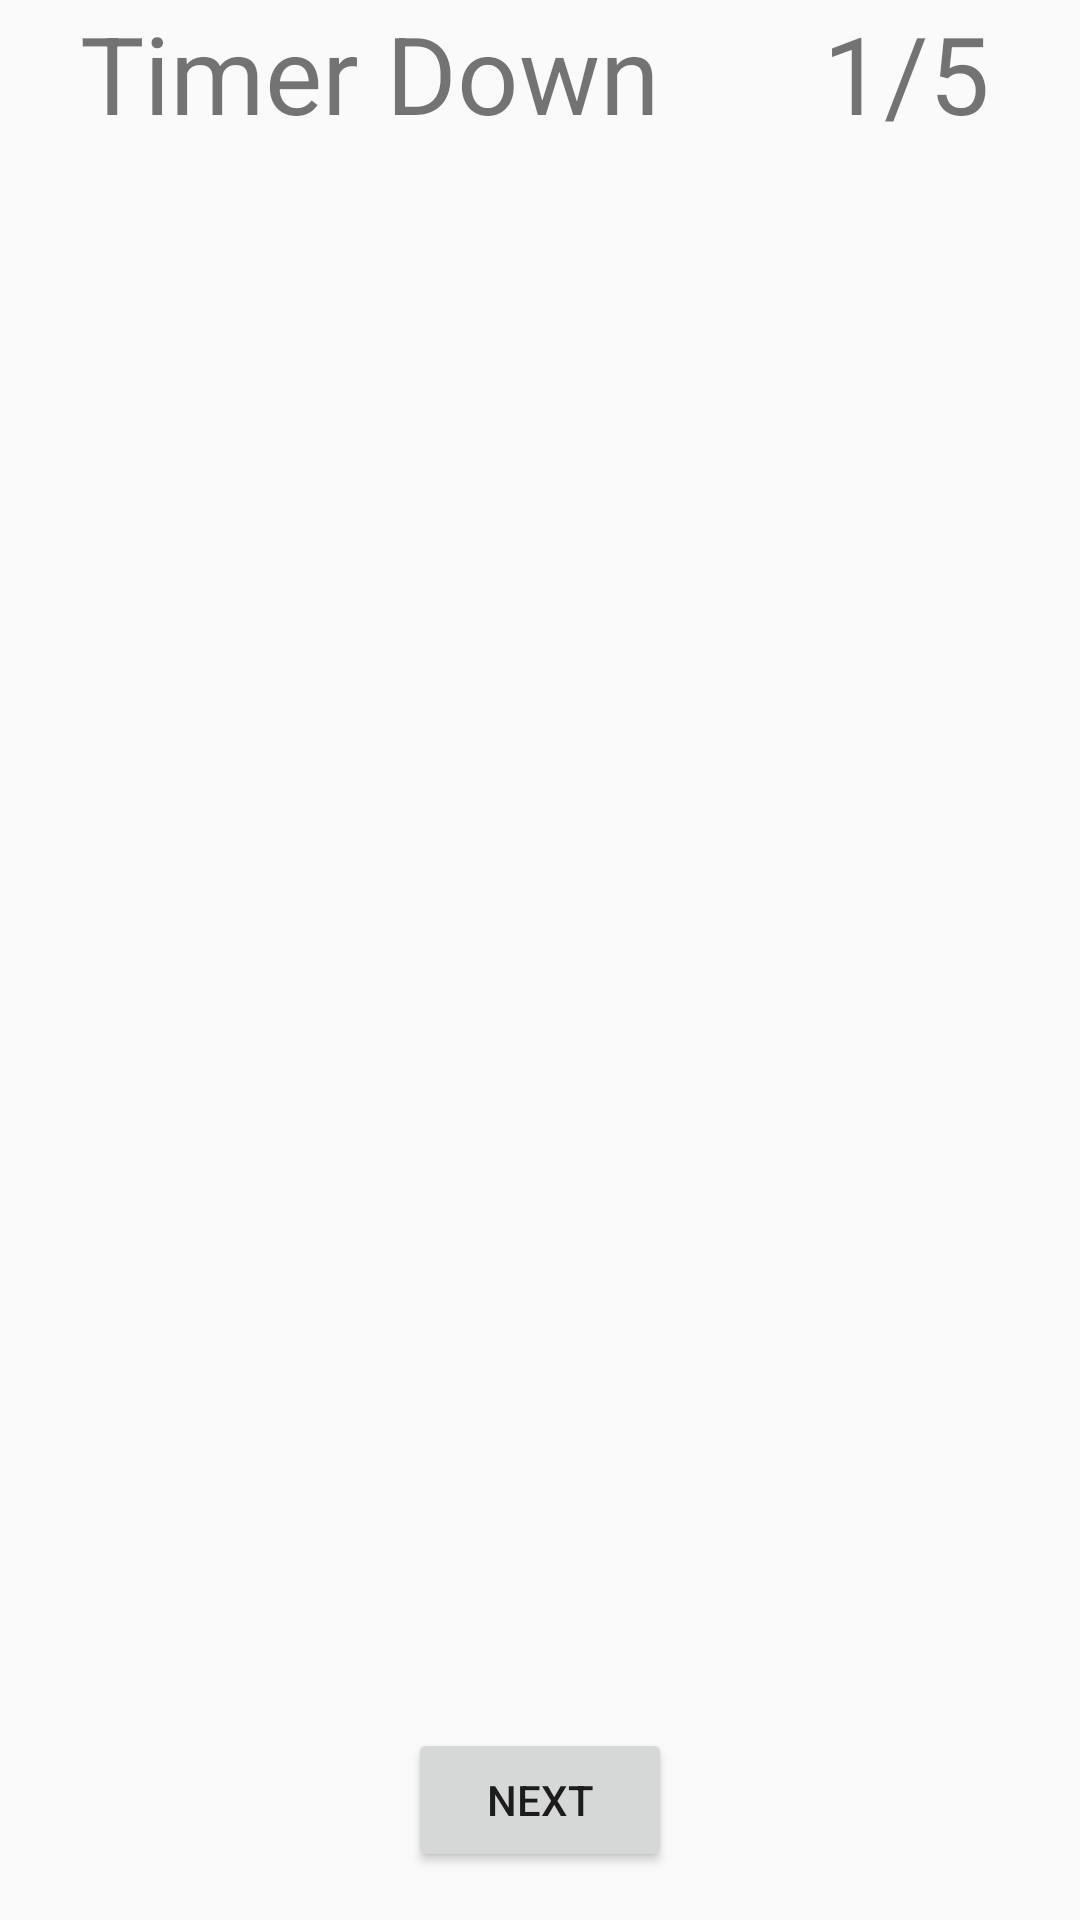

The Android layout XML behind this screen, and the referenced resources:
<!-- AndroidManifest.xml: application theme AppTheme -->
<!-- res/layout/activity_questions.xml -->
<?xml version="1.0" encoding="utf-8"?>
<androidx.constraintlayout.widget.ConstraintLayout xmlns:android="http://schemas.android.com/apk/res/android"
    xmlns:app="http://schemas.android.com/apk/res-auto"
    xmlns:tools="http://schemas.android.com/tools"
    android:layout_width="match_parent"
    android:layout_height="match_parent"
    tools:context=".Activitys.QuestionsActivity">

    <TextView
        android:id="@+id/tv_timer"
        android:layout_width="0dp"
        android:layout_height="wrap_content"
        android:layout_marginEnd="5dp"
        android:gravity="center"
        android:text="Timer Down"
        android:textSize="36sp"
        app:layout_constraintEnd_toStartOf="@+id/textView2"
        app:layout_constraintStart_toStartOf="parent"
        app:layout_constraintTop_toTopOf="parent" />

    <TextView
        android:id="@+id/textView2"
        android:layout_width="100dp"
        android:layout_height="wrap_content"
        android:layout_marginEnd="8dp"
        android:gravity="center"
        android:text="1/5"
        android:textSize="36sp"
        app:layout_constraintEnd_toEndOf="parent"
        app:layout_constraintTop_toTopOf="parent" />

    <Button
        android:id="@+id/btn_next"
        android:layout_width="wrap_content"
        android:layout_height="wrap_content"
        android:layout_marginStart="8dp"
        android:layout_marginEnd="8dp"
        android:layout_marginBottom="16dp"
        android:text="Next"
        app:layout_constraintBottom_toBottomOf="parent"
        app:layout_constraintEnd_toEndOf="parent"
        app:layout_constraintStart_toStartOf="parent" />
</androidx.constraintlayout.widget.ConstraintLayout>
<!-- resources referenced by this layout -->
<resources>
  <style name="AppTheme" parent="Theme.AppCompat.Light.DarkActionBar">
          
          <item name="colorPrimary">@color/colorPrimary</item>
          <item name="colorPrimaryDark">@color/colorPrimaryDark</item>
          <item name="colorAccent">@color/colorAccent</item>
      </style>
  <color name="colorPrimary">#673AB7</color>
  <color name="colorPrimaryDark">#462485</color>
  <color name="colorAccent">#D81B60</color>
</resources>
